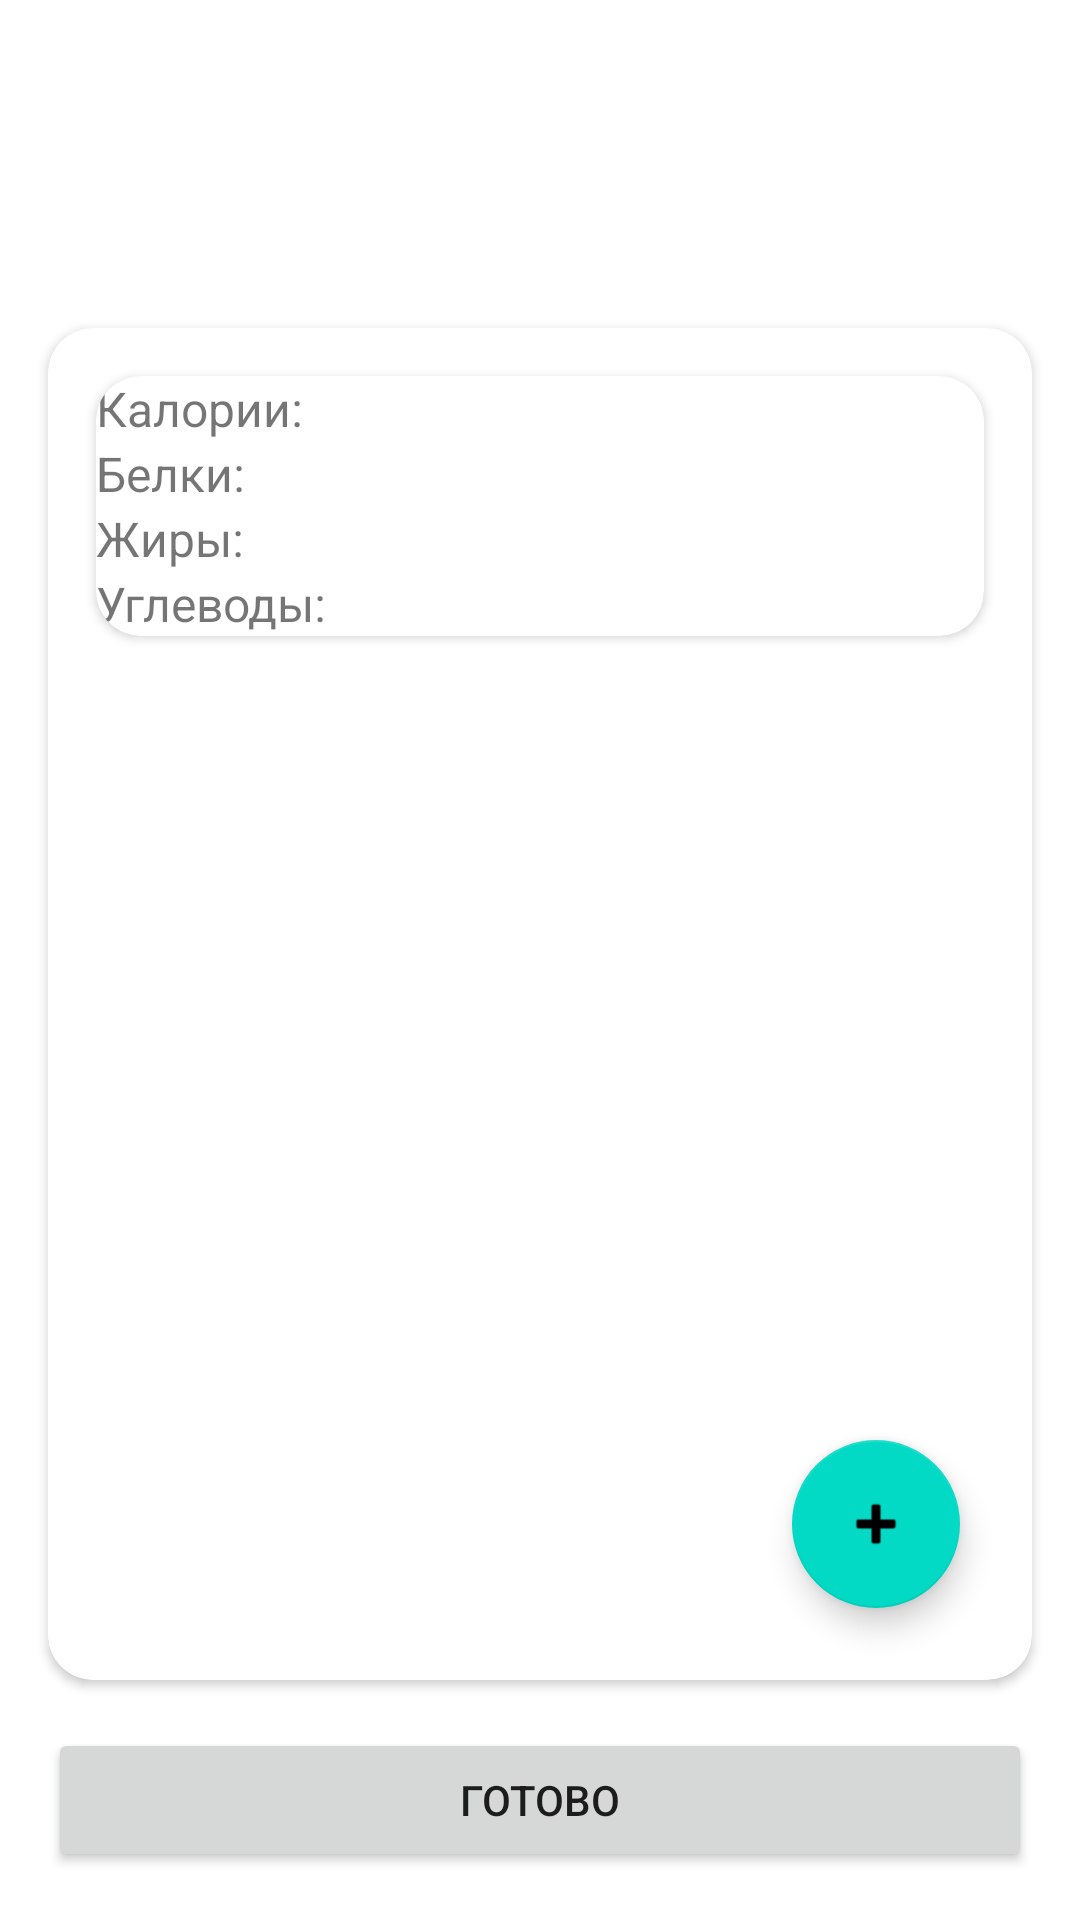

Produce the Android XML layout that renders to this screen, including the resource entries it uses.
<!-- AndroidManifest.xml: application theme Theme.Diplov_V1 -->
<!-- res/layout/list_nutrition.xml -->
<?xml version="1.0" encoding="utf-8"?>
<androidx.constraintlayout.widget.ConstraintLayout xmlns:android="http://schemas.android.com/apk/res/android"
    xmlns:app="http://schemas.android.com/apk/res-auto"
    xmlns:tools="http://schemas.android.com/tools"
    android:layout_width="match_parent"
    android:layout_height="match_parent">

    <TextView
        android:id="@+id/txtMealName"
        android:layout_width="wrap_content"
        android:layout_height="wrap_content"
        android:layout_marginTop="32dp"
        android:textSize="34sp"
        app:layout_constraintEnd_toEndOf="parent"
        app:layout_constraintStart_toStartOf="parent"
        app:layout_constraintTop_toTopOf="parent" />

    <androidx.cardview.widget.CardView
        android:id="@+id/cardView6"
        android:layout_width="match_parent"
        android:layout_height="0dp"
        android:layout_marginStart="16dp"
        android:layout_marginTop="32dp"
        android:layout_marginEnd="16dp"
        android:layout_marginBottom="16dp"
        app:cardCornerRadius="15dp"
        app:layout_constraintBottom_toTopOf="@+id/btnDone"
        app:layout_constraintEnd_toEndOf="parent"
        app:layout_constraintStart_toStartOf="parent"
        app:layout_constraintTop_toBottomOf="@+id/txtMealName">

        <androidx.constraintlayout.widget.ConstraintLayout
            android:layout_width="match_parent"
            android:layout_height="match_parent">

            <androidx.cardview.widget.CardView
                android:id="@+id/cardView5"
                android:layout_width="0dp"
                android:layout_height="wrap_content"
                android:layout_marginStart="16dp"
                android:layout_marginTop="16dp"
                android:layout_marginEnd="16dp"
                app:cardCornerRadius="15dp"
                app:layout_constraintEnd_toEndOf="parent"
                app:layout_constraintStart_toStartOf="parent"
                app:layout_constraintTop_toTopOf="parent">

                <LinearLayout
                    android:layout_width="match_parent"
                    android:layout_height="match_parent"
                    android:orientation="vertical">

                    <TextView
                        android:id="@+id/txtKcalValue"
                        android:layout_width="match_parent"
                        android:layout_height="wrap_content"
                        android:text="@string/Calories"
                        android:textSize="16sp" />

                    <TextView
                        android:id="@+id/txtProteinValue"
                        android:layout_width="match_parent"
                        android:layout_height="wrap_content"
                        android:text="@string/Protein"
                        android:textSize="16sp" />

                    <TextView
                        android:id="@+id/txtFatsValue"
                        android:layout_width="match_parent"
                        android:layout_height="wrap_content"
                        android:text="@string/Fats"
                        android:textSize="16sp" />

                    <TextView
                        android:id="@+id/txtCarbValue"
                        android:layout_width="match_parent"
                        android:layout_height="wrap_content"
                        android:text="@string/Carb"
                        android:textSize="16sp" />
                </LinearLayout>
            </androidx.cardview.widget.CardView>

            <ListView
                android:id="@+id/listView"
                android:layout_width="0dp"
                android:layout_height="0dp"
                android:layout_marginStart="16dp"
                android:layout_marginTop="16dp"
                android:layout_marginEnd="16dp"
                android:layout_marginBottom="16dp"
                app:layout_constraintBottom_toBottomOf="parent"
                app:layout_constraintEnd_toEndOf="parent"
                app:layout_constraintStart_toStartOf="parent"
                app:layout_constraintTop_toBottomOf="@+id/cardView5" />

            <com.google.android.material.floatingactionbutton.FloatingActionButton
                android:id="@+id/floatingActionButton"
                android:layout_width="wrap_content"
                android:layout_height="wrap_content"
                android:layout_marginEnd="8dp"
                android:layout_marginBottom="8dp"
                android:clickable="true"
                app:layout_constraintBottom_toBottomOf="@+id/listView"
                app:layout_constraintEnd_toEndOf="@+id/listView"
                app:srcCompat="@android:drawable/ic_input_add" />

        </androidx.constraintlayout.widget.ConstraintLayout>
    </androidx.cardview.widget.CardView>

    <Button
        android:id="@+id/btnDone"
        android:layout_width="0dp"
        android:layout_height="wrap_content"
        android:layout_marginStart="16dp"
        android:layout_marginEnd="16dp"
        android:layout_marginBottom="16dp"
        android:text="@string/btnDone"
        android:textSize="14sp"
        app:cornerRadius="15dp"
        app:layout_constraintBottom_toBottomOf="parent"
        app:layout_constraintEnd_toEndOf="parent"
        app:layout_constraintStart_toStartOf="parent" />

</androidx.constraintlayout.widget.ConstraintLayout>
<!-- resources referenced by this layout -->
<resources>
  <string name="Calories">Калории:</string>
  <string name="Carb">Углеводы:</string>
  <string name="Fats">Жиры:</string>
  <string name="Protein">Белки:</string>
  <string name="btnDone">Готово</string>
  <style name="Theme.Diplov_V1" parent="Theme.MaterialComponents.DayNight" />
</resources>
